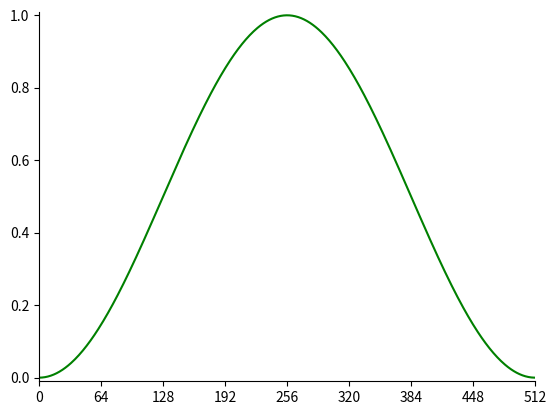

Python code for this plot:
import matplotlib.pyplot as plt
import numpy as np

def hann_window():
    plt.xticks(np.linspace(0, 512, 9))
    x_ = np.linspace(0, 512, 512)
    y_ = 0.5 - 0.5 * np.cos((2 * np.pi * x_) / 512)
    return x_, y_

ax = plt.subplot()

x, y = hann_window()

ax.margins(x=0, y=0.01)
ax.plot(x, y, "g")

ax.spines[['right', 'top']].set_visible(False)

plt.show()
